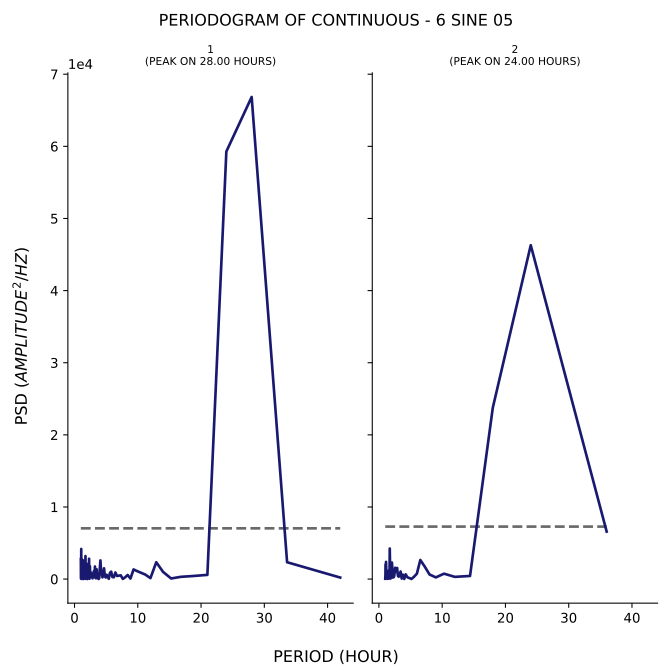

The file beside this chart, header and first rows:
test, period, psd
1, 42.0, 212.4
1, 33.6, 2339
1, 28.0, 66841
1, 24.0, 59282
1, 21.0, 584.8
1, 18.67, 421.6
1, 16.8, 315.1
1, 15.27, 83.98
1, 14.0, 994.3
1, 12.92, 2338
1, 12.0, 133.7
1, 11.2, 620.7
1, 10.5, 876.4
1, 9.882, 1113
1, 9.333, 1338
1, 8.842, 76.51
1, 8.4, 568.9
1, 8.0, 245.9
1, 7.636, 24.54
1, 7.304, 519.2
1, 7.0, 485.9
1, 6.72, 435.4
1, 6.462, 913.8
1, 6.222, 261.5
1, 6.0, 277.3
1, 5.793, 1030
1, 5.6, 861
1, 5.419, 36.29
1, 5.25, 312
1, 5.091, 596.7
1, 4.941, 225
1, 4.8, 373.8
1, 4.667, 1493
1, 4.541, 882.5
1, 4.421, 238.8
1, 4.308, 866.8
1, 4.2, 1048
1, 4.098, 2588
1, 4.0, 1542
1, 3.907, 130.1
1, 3.818, 15.5
1, 3.733, 627.7
1, 3.652, 502
1, 3.574, 126.1
1, 3.5, 1352
1, 3.429, 1150
1, 3.36, 116.8
1, 3.294, 788.5
1, 3.231, 1748
1, 3.17, 293.7
1, 3.111, 287.6
1, 3.055, 1107
1, 3.0, 687.3
1, 2.947, 803.3
1, 2.897, 294.4
1, 2.847, 104.7
1, 2.8, 456.5
1, 2.754, 641
1, 2.71, 767
1, 2.667, 792
... 176 more rows
